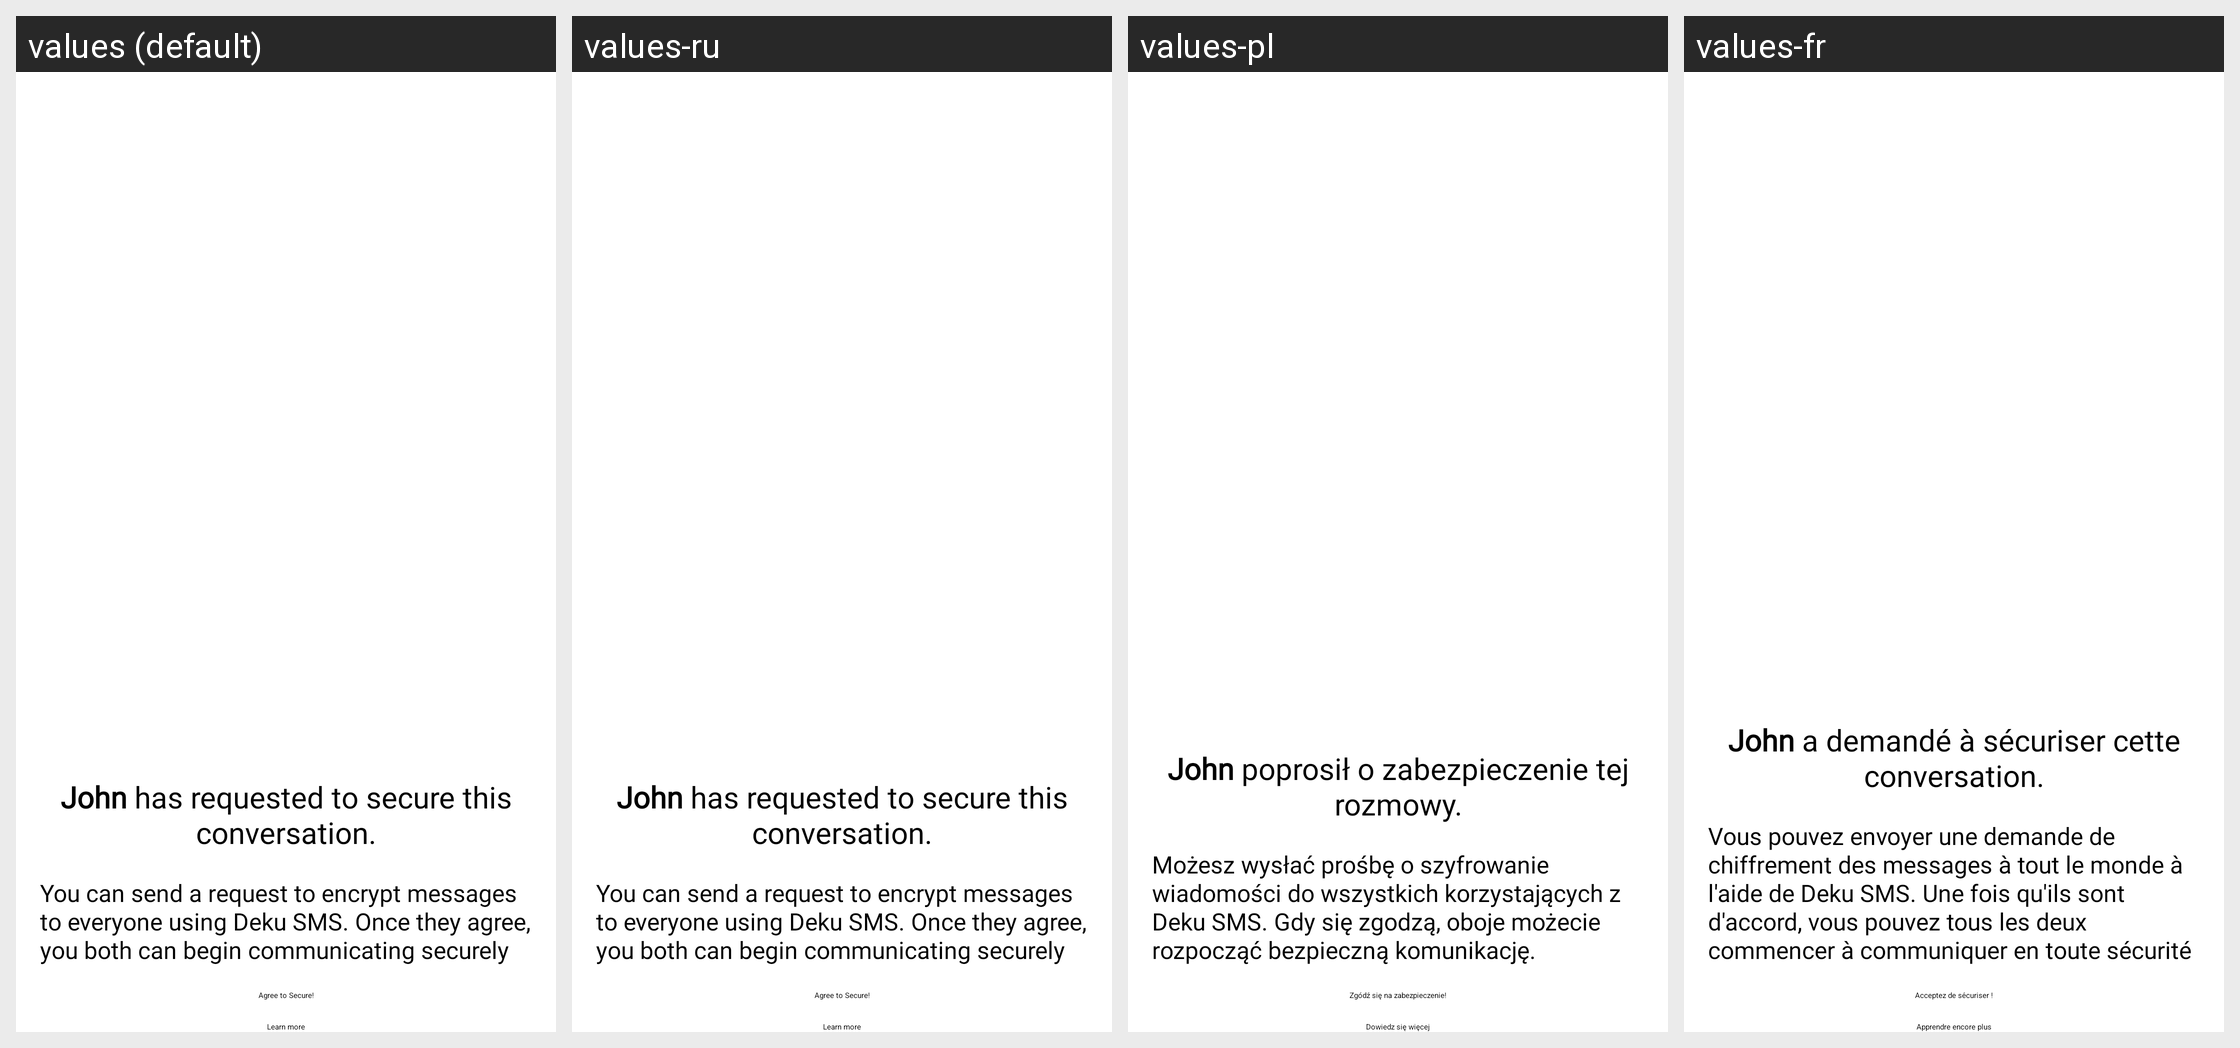

The same Android screen rendered under several of its app's locales, left to right. List the strings drawn on it with the default value and each locale's translation.
Android screen res/layout/fragment_modalsheet.xml rendered under 4 locales, left to right: values (default), values-ru, values-pl, values-fr. Device: Nexus 5 (rendered at 1080×1920; each locale shown at half size, 540×960, under a caption strip naming it); theme Theme.main.
Strings drawn on this screen, with the default value and each locale's value (text and hints the layout hard-codes, and strings that could not be matched under every locale, appear in the picture but are not listed):

conversations_secure_conversation_request
  values: John has requested to secure this conversation.
  values-ru: John has requested to secure this conversation.  [not translated; the default value is used]
  values-pl: John poprosił o zabezpieczenie tej rozmowy.
  values-fr: John a demandé à sécuriser cette conversation.

conversations_secure_conversation_request_information
  values: You can send a request to encrypt messages to everyone using Deku SMS. Once they agree, you both can begin communicating securely
  values-ru: You can send a request to encrypt messages to everyone using Deku SMS. Once they agree, you both can begin communicating securely  [not translated; the default value is used]
  values-pl: Możesz wysłać prośbę o szyfrowanie wiadomości do wszystkich korzystających z Deku SMS. Gdy się zgodzą, oboje możecie rozpocząć bezpieczną komunikację.
  values-fr: Vous pouvez envoyer une demande de chiffrement des messages à tout le monde à l'aide de Deku SMS. Une fois qu'ils sont d'accord, vous pouvez tous les deux commencer à communiquer en toute sécurité

conversations_secure_conversation_request_agree
  values: Agree to Secure!
  values-ru: Agree to Secure!  [not translated; the default value is used]
  values-pl: Zgódź się na zabezpieczenie!
  values-fr: Acceptez de sécuriser !
